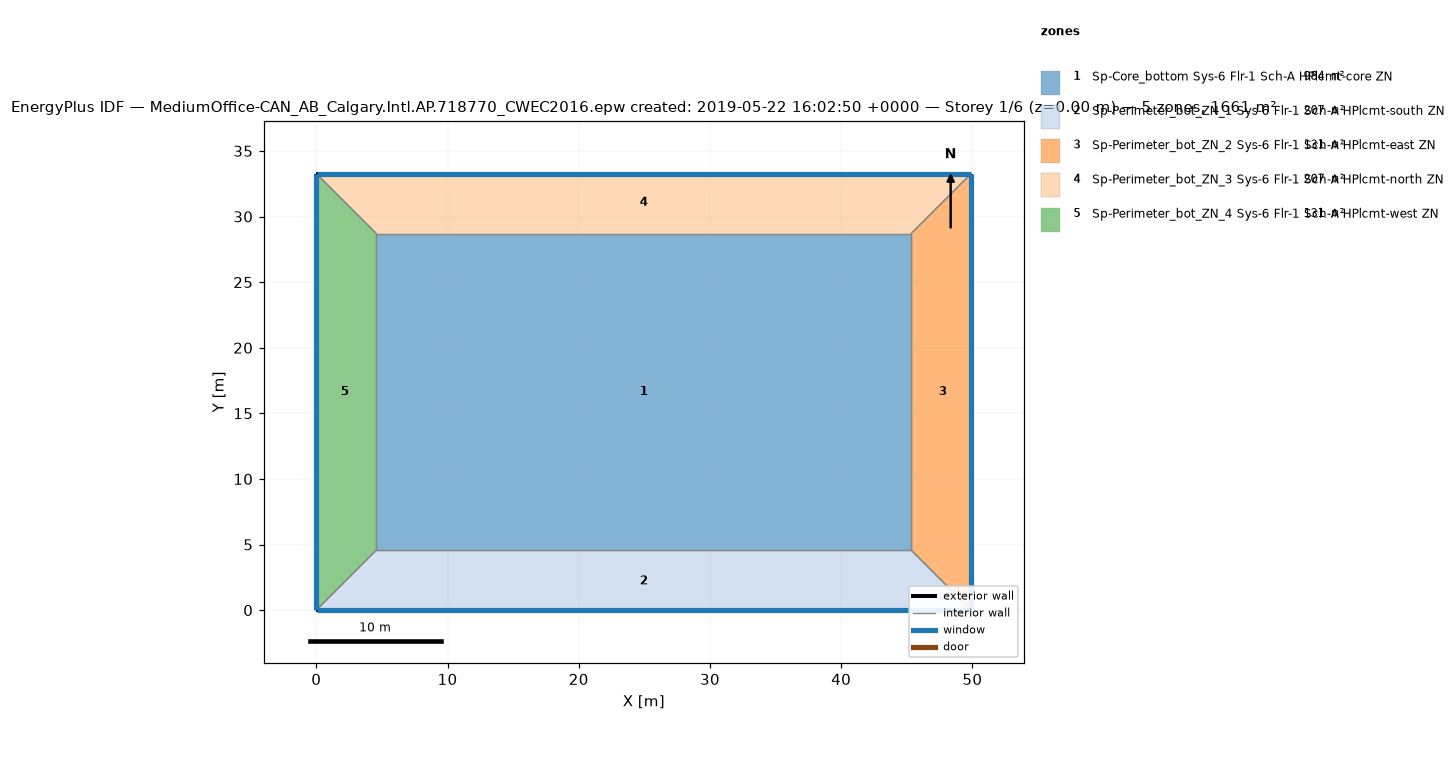
=== STOREY PLAN SPEC (per zone: floor XY polygon, exterior-wall plan segments, windows/doors) ===
zone 1: Sp-Core_bottom Sys-6 Flr-1 Sch-A HPlcmt-core ZN  (983.5 m²)
  floor: (45.34, 28.70) (45.34, 4.57) (4.57, 4.57) (4.57, 28.70)
  interior walls: 4
zone 2: Sp-Perimeter_bot_ZN_1 Sys-6 Flr-1 Sch-A HPlcmt-south ZN  (207.3 m²)
  floor: (45.34, 4.57) (49.91, 0.00) (0.00, 0.00) (4.57, 4.57)
  exterior wall: (0.00, 0.00) – (49.91, 0.00)  [49.9 m]
    window: (0.03, 0.00) – (49.89, 0.00)  [65.9 m²]
  interior walls: 3
zone 3: Sp-Perimeter_bot_ZN_2 Sys-6 Flr-1 Sch-A HPlcmt-east ZN  (131.3 m²)
  floor: (49.91, 33.27) (49.91, 0.00) (45.34, 4.57) (45.34, 28.70)
  exterior wall: (49.91, 0.00) – (49.91, 33.27)  [33.3 m]
    window: (49.91, 0.03) – (49.91, 33.25)  [43.9 m²]
  interior walls: 3
zone 4: Sp-Perimeter_bot_ZN_3 Sys-6 Flr-1 Sch-A HPlcmt-north ZN  (207.3 m²)
  floor: (49.91, 33.27) (45.34, 28.70) (4.57, 28.70) (0.00, 33.27)
  exterior wall: (49.91, 33.27) – (0.00, 33.27)  [49.9 m]
    window: (49.89, 33.27) – (0.03, 33.27)  [65.9 m²]
  interior walls: 3
zone 5: Sp-Perimeter_bot_ZN_4 Sys-6 Flr-1 Sch-A HPlcmt-west ZN  (131.3 m²)
  floor: (0.00, 33.27) (4.57, 28.70) (4.57, 4.57) (0.00, 0.00)
  exterior wall: (0.00, 33.27) – (0.00, 0.00)  [33.3 m]
    window: (0.00, 33.25) – (0.00, 0.03)  [43.9 m²]
  interior walls: 3

=== DERIVED (storey summary) ===
Building: MediumOffice-CAN_AB_Calgary.Intl.AP.718770_CWEC2016.epw created: 2019-05-22 16:02:50 +0000
Storey: 1 of 6  (floor level z = 0.00 m)
Storey gross floor area: 1660.7 m²
Zones on this storey: 5
  - Sp-Core_bottom Sys-6 Flr-1 Sch-A HPlcmt-core ZN: floor 983.5 m²
  - Sp-Perimeter_bot_ZN_1 Sys-6 Flr-1 Sch-A HPlcmt-south ZN: floor 207.3 m²; exterior wall 49.9 m (136.9 m²); 1 window(s) 65.9 m²; WWR 48.1%
  - Sp-Perimeter_bot_ZN_2 Sys-6 Flr-1 Sch-A HPlcmt-east ZN: floor 131.3 m²; exterior wall 33.3 m (91.3 m²); 1 window(s) 43.9 m²; WWR 48.1%
  - Sp-Perimeter_bot_ZN_3 Sys-6 Flr-1 Sch-A HPlcmt-north ZN: floor 207.3 m²; exterior wall 49.9 m (136.9 m²); 1 window(s) 65.9 m²; WWR 48.1%
  - Sp-Perimeter_bot_ZN_4 Sys-6 Flr-1 Sch-A HPlcmt-west ZN: floor 131.3 m²; exterior wall 33.3 m (91.3 m²); 1 window(s) 43.9 m²; WWR 48.1%
Zone adjacency (shared interzone walls):
  - Sp-Core_bottom Sys-6 Flr-1 Sch-A HPlcmt-core ZN ↔ Sp-Perimeter_bot_ZN_1 Sys-6 Flr-1 Sch-A HPlcmt-south ZN
  - Sp-Core_bottom Sys-6 Flr-1 Sch-A HPlcmt-core ZN ↔ Sp-Perimeter_bot_ZN_2 Sys-6 Flr-1 Sch-A HPlcmt-east ZN
  - Sp-Core_bottom Sys-6 Flr-1 Sch-A HPlcmt-core ZN ↔ Sp-Perimeter_bot_ZN_3 Sys-6 Flr-1 Sch-A HPlcmt-north ZN
  - Sp-Core_bottom Sys-6 Flr-1 Sch-A HPlcmt-core ZN ↔ Sp-Perimeter_bot_ZN_4 Sys-6 Flr-1 Sch-A HPlcmt-west ZN
  - Sp-Perimeter_bot_ZN_1 Sys-6 Flr-1 Sch-A HPlcmt-south ZN ↔ Sp-Perimeter_bot_ZN_2 Sys-6 Flr-1 Sch-A HPlcmt-east ZN
  - Sp-Perimeter_bot_ZN_1 Sys-6 Flr-1 Sch-A HPlcmt-south ZN ↔ Sp-Perimeter_bot_ZN_4 Sys-6 Flr-1 Sch-A HPlcmt-west ZN
  - Sp-Perimeter_bot_ZN_2 Sys-6 Flr-1 Sch-A HPlcmt-east ZN ↔ Sp-Perimeter_bot_ZN_3 Sys-6 Flr-1 Sch-A HPlcmt-north ZN
  - Sp-Perimeter_bot_ZN_3 Sys-6 Flr-1 Sch-A HPlcmt-north ZN ↔ Sp-Perimeter_bot_ZN_4 Sys-6 Flr-1 Sch-A HPlcmt-west ZN